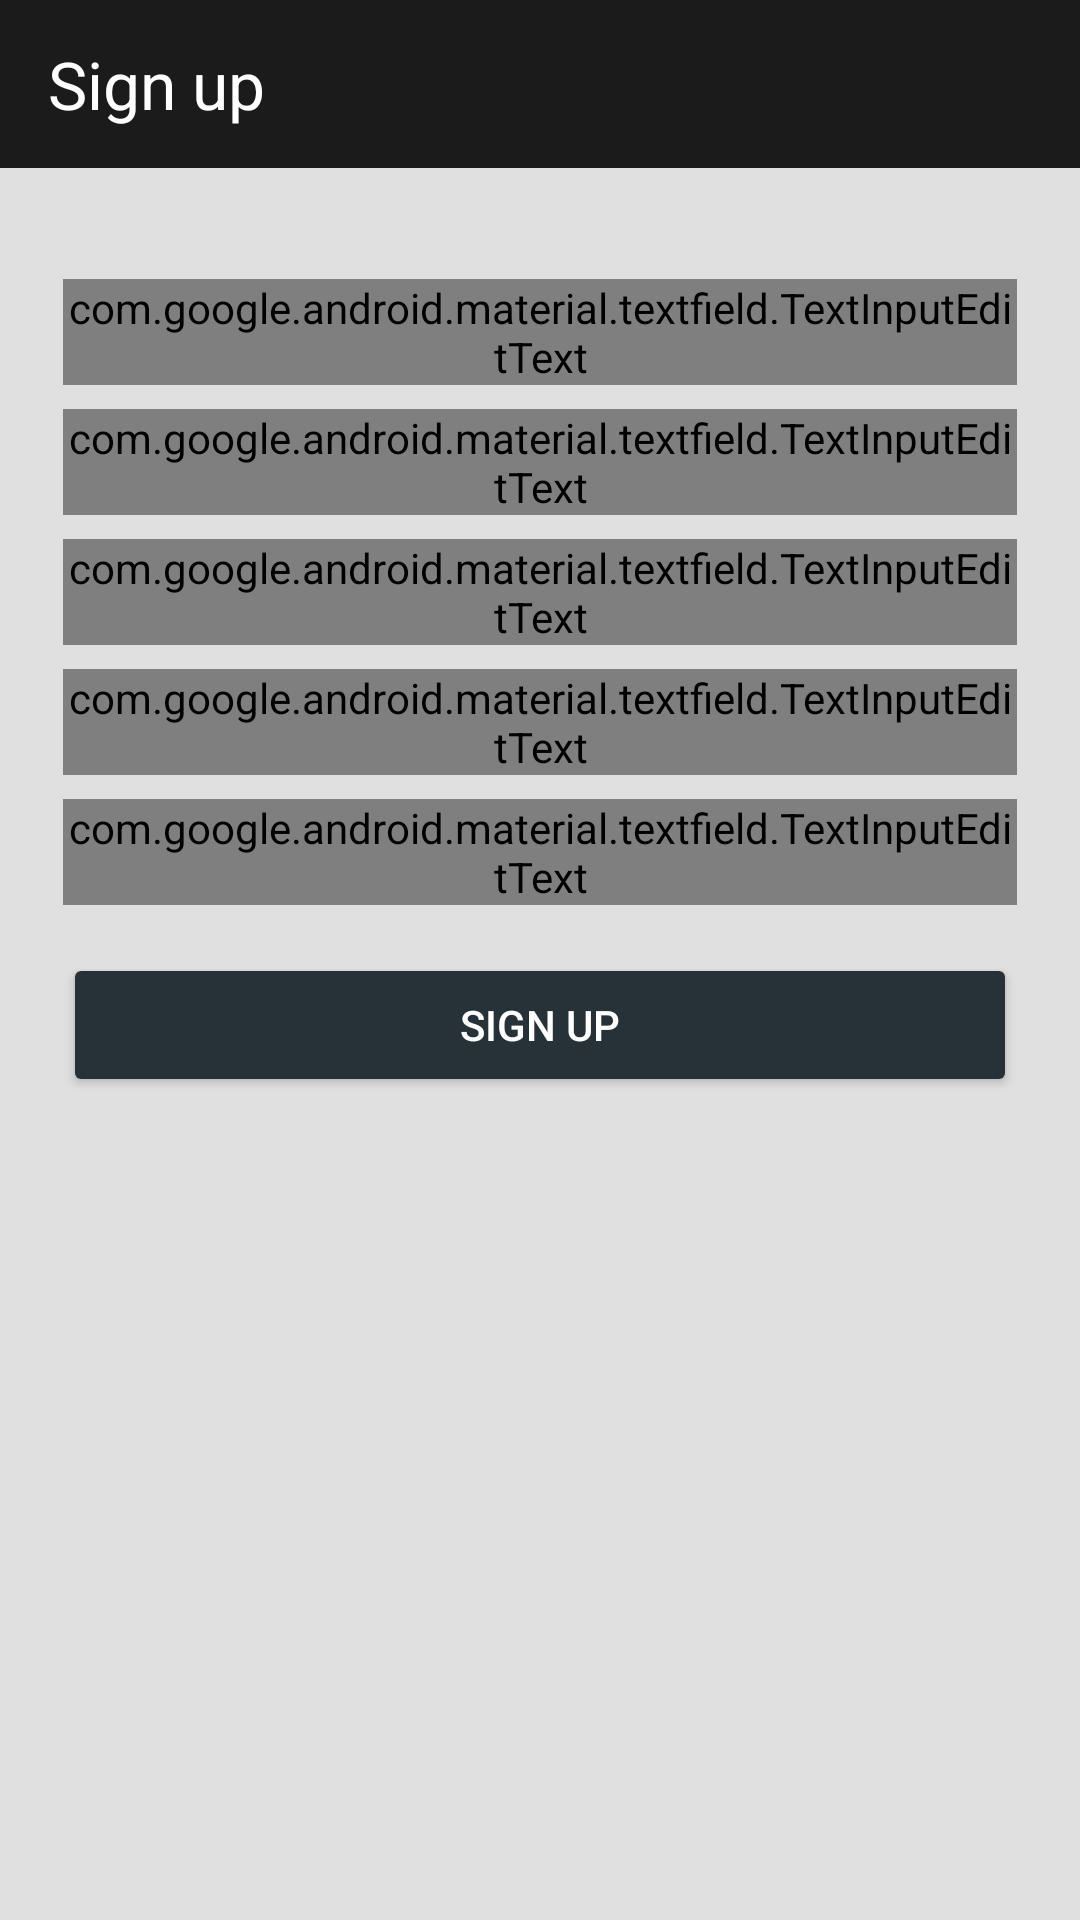

Layout XML and referenced resources for this Android screen:
<!-- AndroidManifest.xml: application theme AppTheme -->
<!-- res/layout/activity_signup.xml -->
<?xml version="1.0" encoding="utf-8"?>
<android.support.design.widget.CoordinatorLayout xmlns:android="http://schemas.android.com/apk/res/android"
    xmlns:tools="http://schemas.android.com/tools"
    android:layout_width="match_parent"
    android:layout_height="match_parent"
    android:orientation="vertical"
    tools:context=".SignupActivity"
    android:background="@color/colorPrimaryDark">

    <android.support.v7.widget.Toolbar
        android:id="@+id/signup_toolbar"
        android:layout_width="match_parent"
        android:layout_height="?attr/actionBarSize"
        android:theme="@style/ToolbarTheme">

        <TextView
            android:layout_width="wrap_content"
            android:layout_height="wrap_content"
            android:layout_gravity="start|center_vertical"
            android:text="@string/action_signup"
            android:textColor="@color/primaryText"
            android:textSize="22sp"
            android:textStyle="normal" />
    </android.support.v7.widget.Toolbar>

    <ScrollView
        android:id="@+id/signup_form"
        android:layout_width="match_parent"
        android:layout_height="match_parent"
        android:layout_marginTop="?attr/actionBarSize"
        android:background="@color/colorDark"
        android:paddingStart="16dp"
        android:paddingTop="32dp"
        android:paddingEnd="16dp">

        <LinearLayout
            android:layout_width="match_parent"
            android:layout_height="wrap_content"
            android:orientation="vertical"
            android:padding="5dp">

            <android.support.design.widget.TextInputLayout
                android:layout_width="match_parent"
                android:layout_height="match_parent"
                android:theme="@style/TextInputLayoutTheme">

                <android.support.design.widget.TextInputEditText
                    android:id="@+id/signup_name"
                    android:layout_width="match_parent"
                    android:layout_height="wrap_content"
                    android:hint="@string/signup_name"
                    android:inputType="textPersonName"
                    android:theme="@style/TextInputLayoutTheme" />
            </android.support.design.widget.TextInputLayout>

            <android.support.design.widget.TextInputLayout
                android:layout_width="match_parent"
                android:layout_height="match_parent"
                android:layout_marginTop="8dp"
                android:theme="@style/TextInputLayoutTheme">

                <android.support.design.widget.TextInputEditText
                    android:id="@+id/signup_lname"
                    android:layout_width="match_parent"
                    android:layout_height="wrap_content"
                    android:hint="@string/signup_lastname"
                    android:inputType="textPersonName" />
            </android.support.design.widget.TextInputLayout>

            <android.support.design.widget.TextInputLayout
                android:layout_width="match_parent"
                android:layout_height="match_parent"
                android:layout_marginTop="8dp"
                android:theme="@style/TextInputLayoutTheme">

                <android.support.design.widget.TextInputEditText
                    android:id="@+id/signup_email"
                    android:layout_width="match_parent"
                    android:layout_height="wrap_content"
                    android:hint="@string/email_prompt"
                    android:inputType="textEmailAddress" />
            </android.support.design.widget.TextInputLayout>

            <android.support.design.widget.TextInputLayout
                android:layout_width="match_parent"
                android:layout_height="match_parent"
                android:layout_marginTop="8dp"
                android:theme="@style/TextInputLayoutTheme">

                <android.support.design.widget.TextInputEditText
                    android:id="@+id/signup_pass"
                    android:layout_width="match_parent"
                    android:layout_height="wrap_content"
                    android:hint="@string/password_prompt"
                    android:inputType="textPassword" />
            </android.support.design.widget.TextInputLayout>

            <android.support.design.widget.TextInputLayout
                android:layout_width="match_parent"
                android:layout_height="match_parent"
                android:layout_marginTop="8dp"
                android:theme="@style/TextInputLayoutTheme">

                <android.support.design.widget.TextInputEditText
                    android:id="@+id/signup_pass_val"
                    android:layout_width="match_parent"
                    android:layout_height="wrap_content"
                    android:hint="@string/passval_prompt"
                    android:inputType="textPassword" />
            </android.support.design.widget.TextInputLayout>

            <Button
                android:id="@+id/signup_button"
                android:layout_width="match_parent"
                android:layout_height="wrap_content"
                android:layout_gravity="end"
                android:layout_marginTop="16dp"
                android:backgroundTint="@color/colorSecondary"
                android:text="@string/action_signup"
                android:textColor="@color/primaryText" />
        </LinearLayout>
    </ScrollView>

</android.support.design.widget.CoordinatorLayout>
<!-- resources referenced by this layout -->
<resources>
  <color name="colorDark">#e0e0e0</color>
  <color name="colorPrimaryDark">#1b1b1b</color>
  <color name="colorSecondary">#263238</color>
  <color name="primaryText">#ffffff</color>
  <string name="action_signup">Sign up</string>
  <string name="email_prompt">Email</string>
  <string name="passval_prompt">Re-enter password</string>
  <string name="password_prompt">Password</string>
  <string name="signup_lastname">Lastname</string>
  <string name="signup_name">Name</string>
  <style name="TextInputLayoutTheme" parent="Base.Widget.MaterialComponents.TextInputLayout">
          <item name="android:colorControlNormal">@color/colorPrimaryDark</item>
          <item name="android:colorControlActivated">@color/colorPrimaryLight</item>
          <item name="android:colorControlHighlight">@color/colorAccent</item>
          <item name="android:editTextColor">@color/colorSecondary</item>
          <item name="android:textColorHint">@color/colorSecondaryDark</item>
      </style>
  <style name="ToolbarTheme" parent="ThemeOverlay.AppCompat.Dark.ActionBar">
          <item name="android:background">@color/colorPrimaryDark</item>
      </style>
  <style name="AppTheme" parent="Theme.AppCompat.NoActionBar">
          
          <item name="colorPrimary">@color/colorPrimary</item>
          <item name="colorPrimaryDark">@color/colorPrimaryDark</item>
          <item name="colorAccent">@color/colorAccent</item>
      </style>
  <color name="colorPrimaryLight">#6d6d6d</color>
  <color name="colorAccent">#f50057</color>
  <color name="colorSecondaryDark">#000a12</color>
  <color name="colorPrimary">#424242</color>
</resources>
